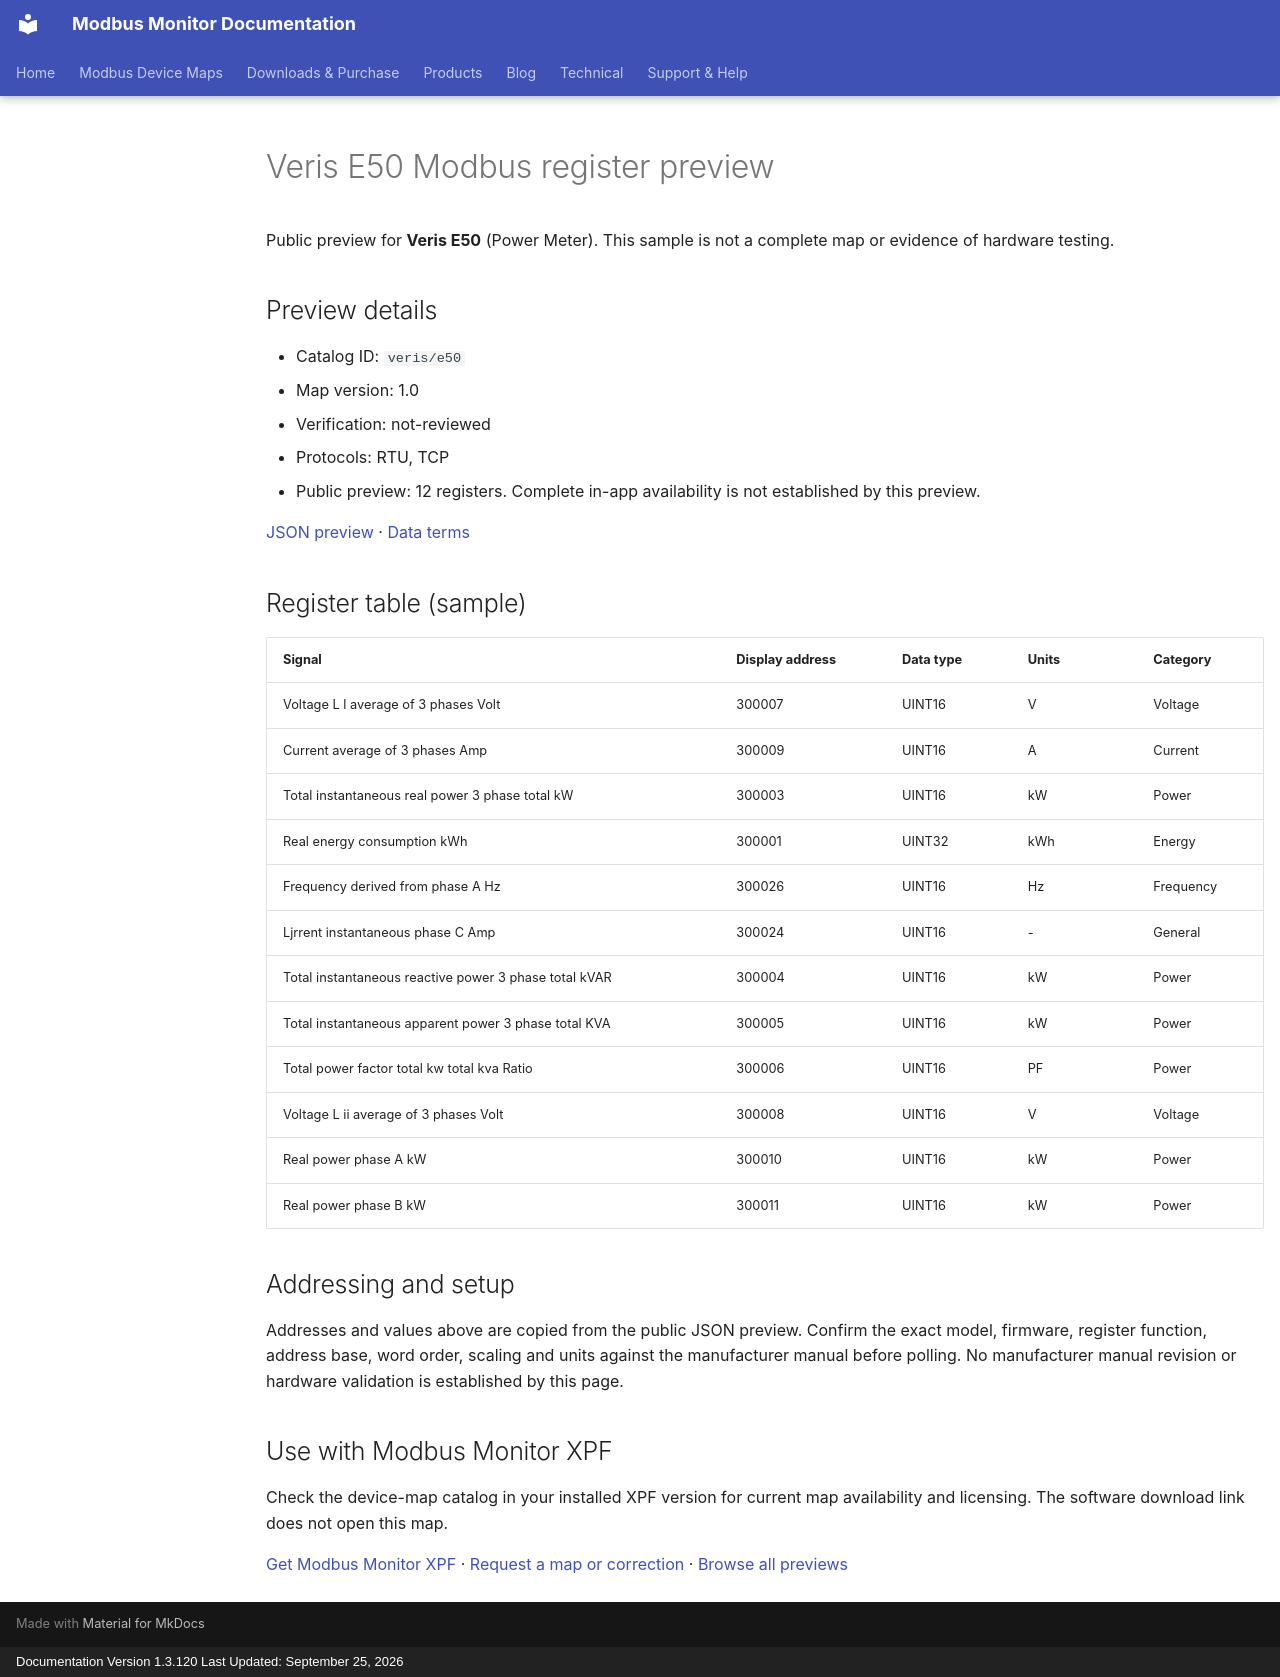

repository: Modbus-Monitor/modbus-monitor-docs · page: modbus-device-maps/previews/veris/e50/index.html · generator: mkdocs · copyright: Documentation Version 1.3.120 Last Updated: September 25, 2026

---
title: "Veris E50 Modbus register preview"
description: "Sample register addresses and data types for Veris E50. Public preview with JSON source and verification status."
---

# Veris E50 Modbus register preview

Public preview for **Veris E50** (Power Meter).
This sample is not a complete map or evidence of hardware testing.

## Preview details

- Catalog ID: `veris/e50`
- Map version: 1.0
- Verification: not-reviewed
- Protocols: RTU, TCP
- Public preview: 12 registers. Complete in-app availability is not established by this preview.

[JSON preview](https://modbus-monitor.github.io/modbus-device-maps/maps/veris/e50.json) · [Data terms](https://modbus-monitor.github.io/modbus-device-maps/data-license/)

## Register table (sample)

| Signal | Display address | Data type | Units | Category |
|---|---|---|---|---|
| Voltage L l average of 3 phases Volt | 300007 | UINT16 | V | Voltage |
| Current average of 3 phases Amp | 300009 | UINT16 | A | Current |
| Total instantaneous real power 3 phase total kW | 300003 | UINT16 | kW | Power |
| Real energy consumption kWh | 300001 | UINT32 | kWh | Energy |
| Frequency derived from phase A Hz | 300026 | UINT16 | Hz | Frequency |
| Ljrrent instantaneous phase C Amp | 300024 | UINT16 | - | General |
| Total instantaneous reactive power 3 phase total kVAR | 300004 | UINT16 | kW | Power |
| Total instantaneous apparent power 3 phase total KVA | 300005 | UINT16 | kW | Power |
| Total power factor total kw total kva Ratio | 300006 | UINT16 | PF | Power |
| Voltage L ii average of 3 phases Volt | 300008 | UINT16 | V | Voltage |
| Real power phase A kW | 300010 | UINT16 | kW | Power |
| Real power phase B kW | 300011 | UINT16 | kW | Power |

## Addressing and setup

Addresses and values above are copied from the public JSON preview. Confirm the exact model, firmware, register function, address base, word order, scaling and units against the manufacturer manual before polling. No manufacturer manual revision or hardware validation is established by this page.

## Use with Modbus Monitor XPF

Check the device-map catalog in your installed XPF version for current map availability and licensing. The software download link does not open this map.

[Get Modbus Monitor XPF](https://docs.quantumbitsolutions.com/downloads-purchase/) · [Request a map or correction](https://github.com/Modbus-Monitor/modbus-device-maps/issues/new/choose) · [Browse all previews](https://docs.quantumbitsolutions.com/modbus-device-maps/)

<script type="application/ld+json">{"@context": "https://schema.org", "@type": "Dataset", "name": "Veris E50 public register preview", "description": "Sample register addresses and data types; not a complete map or hardware verification.", "url": "https://docs.quantumbitsolutions.com/modbus-device-maps/previews/veris/e50/", "license": "https://modbus-monitor.github.io/modbus-device-maps/data-license/", "creator": {"@type": "Organization", "name": "Quantum Bit Solutions", "url": "https://quantumbitsolutions.com/"}, "distribution": {"@type": "DataDownload", "encodingFormat": "application/json", "contentUrl": "https://modbus-monitor.github.io/modbus-device-maps/maps/veris/e50.json"}}</script>
